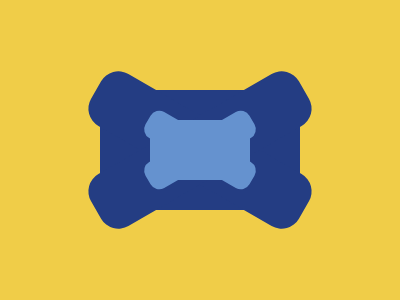

Write the HTML and CSS that draws this image.

<!DOCTYPE html>
<html lang="en">
  <head>
    <meta charset="UTF-8" />
    <meta name="viewport" content="width=device-width, initial-scale=1.0" />
    <title>Document</title>
    <style>
      * {
        margin: 0;
        padding: 0;
      }
      .container {
        width: 400px;
        height: 300px;
        background-color: #f0cd48;
        position: relative;
        display: flex;
        justify-content: center;
        align-items: center;
      }
      .rectangle {
        width: 200px;
        height: 120px;
        background-color: #243d83;
        display: flex;
        justify-content: center;
        align-items: center;
      }
      .rodone {
        width: 240px;
        height: 60px;
        background-color: #243d83;
        transform: rotate(30deg);
        border-radius: 20px;
        position: absolute;
      }
      .rodtwo {
        width: 240px;
        height: 60px;
        background-color: #243d83;
        transform: rotate(-30deg);
        border-radius: 20px;
        position: absolute;
      }
      .rc {
        width: 100px;
        height: 60px;
        background-color: #6592cf;
        z-index: 2;
      }
      .roc {
        width: 120px;
        height: 30px;
        background-color: #6592cf;
        transform: rotate(30deg);
        border-radius: 10px;
        position: absolute;
        z-index: 1;
      }
      .rtc {
        width: 120px;
        height: 30px;
        background-color: #6592cf;
        transform: rotate(-30deg);
        border-radius: 10px;
        position: absolute;
        z-index: 1;
      }
    </style>
  </head>
  <body>
    <div class="container">
      <div class="rectangle">
        <div class="rc"></div>
        <div class="roc"></div>
        <div class="rtc"></div>
      </div>
      <div class="rodone"></div>
      <div class="rodtwo"></div>
    </div>
  </body>
</html>
